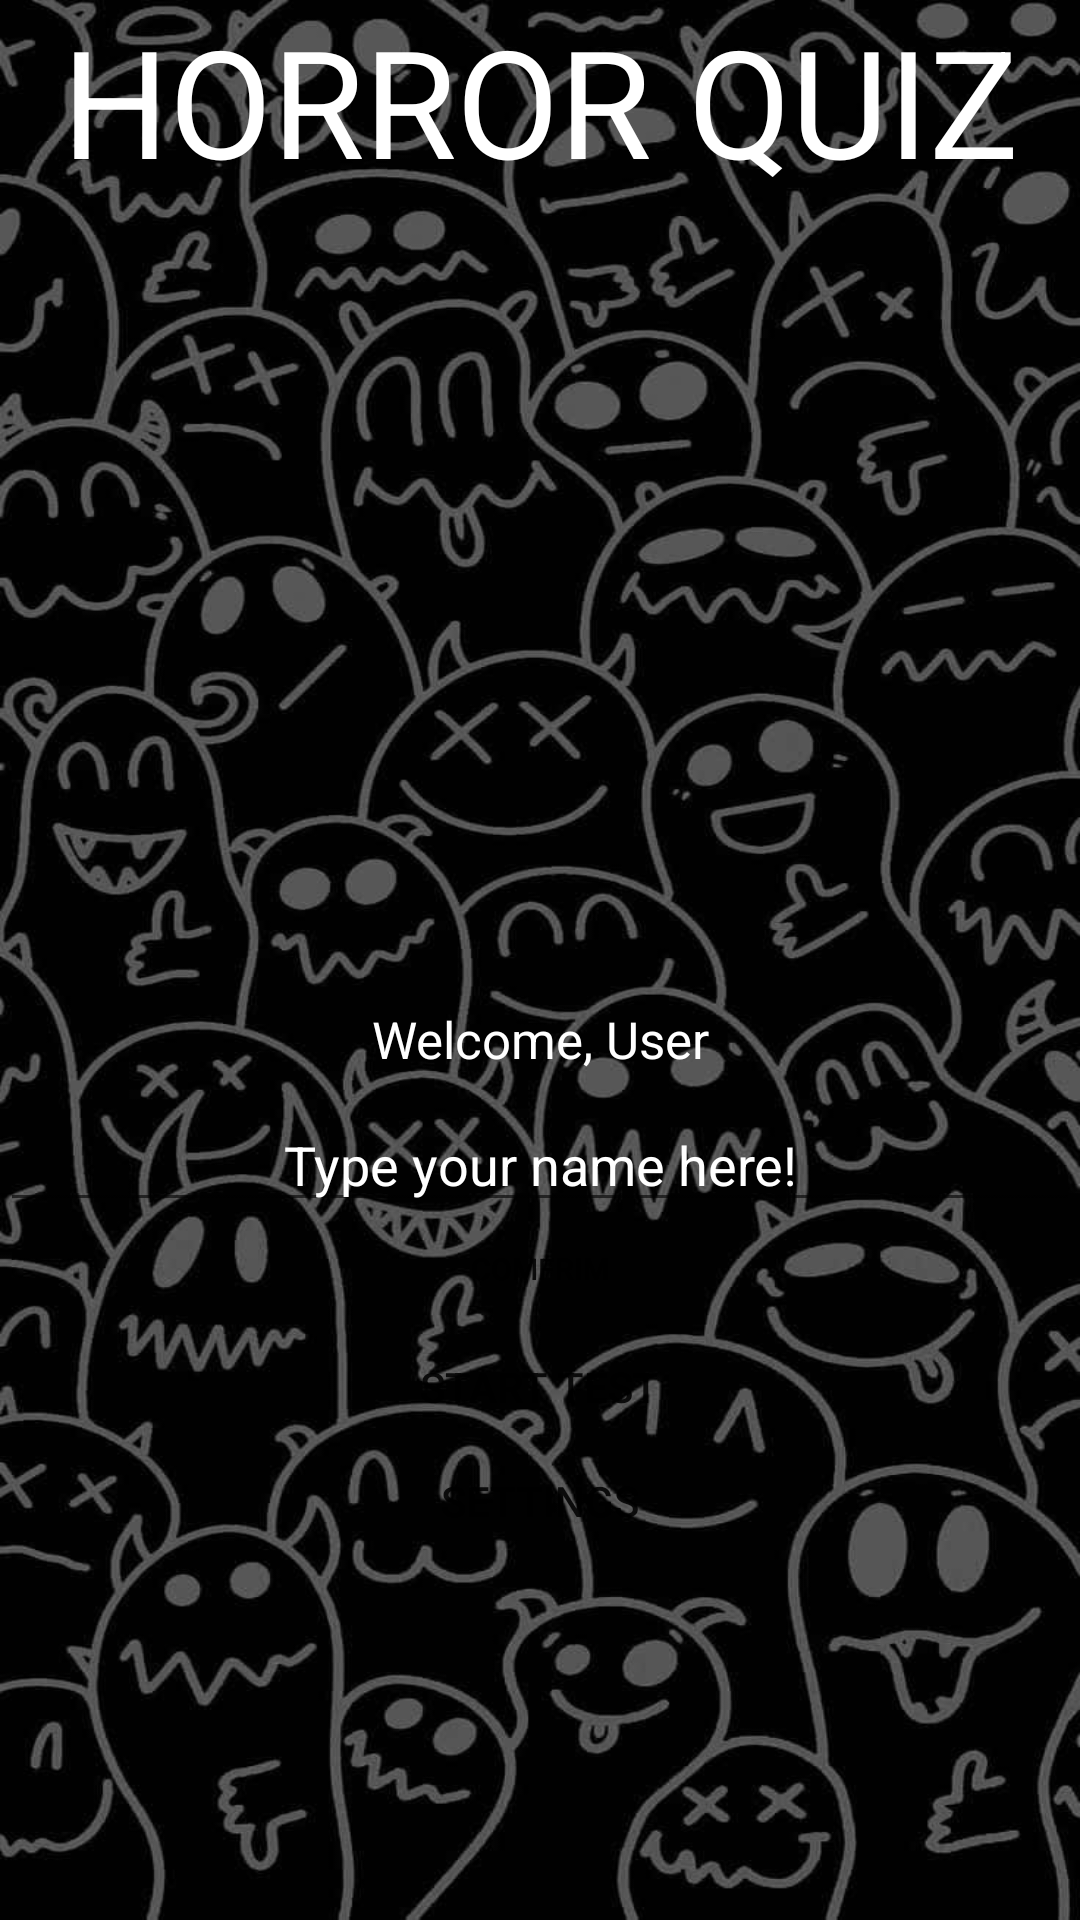

Here is an Android app screen rendered from its layout file. Give the layout XML and the strings, colors and styles it references.
<!-- AndroidManifest.xml: application theme Theme.HorrorQuizApp -->
<!-- res/layout/activity_welcome.xml -->
<?xml version="1.0" encoding="utf-8"?>
<LinearLayout xmlns:app="http://schemas.android.com/apk/res-auto"
    android:layout_width="match_parent"
    android:layout_height="match_parent"
    android:orientation="vertical"
    android:background="@drawable/ghosts"
    android:id="@+id/main"
    xmlns:android="http://schemas.android.com/apk/res/android"
    >

    <LinearLayout
        android:layout_width="match_parent"
        android:layout_height="335dp"
        android:orientation="vertical">


        <TextView
            android:layout_width="match_parent"
            android:layout_height="118dp"
            android:text="HORROR QUIZ"
            android:textAlignment="center"
            android:textColor="@color/white"
            android:textSize="50dp" />

        <ImageView
            android:id="@+id/imageView2"
            android:layout_width="match_parent"
            android:layout_height="wrap_content"
            app:srcCompat="@drawable/ghostt" />

    </LinearLayout>

    <TextView
        android:id="@+id/NameLtL"
        android:layout_width="match_parent"
        android:layout_height="31dp"
        android:textAlignment="center"
        android:text="Welcome, User"
        android:textColor="@color/white"
        android:textSize="17dp"
        />


    <EditText
        android:id="@+id/userBTN"
        android:layout_width="match_parent"
        android:layout_height="wrap_content"
        android:hint="Type your name here!"
        android:textColor="@color/white"
        android:textAlignment="center"
        android:textColorHint="@color/white"
        android:textSize="18dp" />

    <Button
        android:id="@+id/confBTN"
        android:layout_width="172dp"
        android:layout_height="31dp"
        android:layout_gravity="center"
        android:text="Comfrim"
        android:background="@drawable/custom_button"
        android:textSize="10dp" />

    <Button
        android:id="@+id/strtBTN"
        android:layout_width="281dp"
        android:layout_height="wrap_content"
        android:layout_gravity="center"
        android:text="Start Test"
        android:background="@drawable/custom_button"
        android:gravity="center" />

    <Button
        android:layout_width="187dp"
        android:layout_height="28dp"
        android:layout_gravity="center"
        android:background="@drawable/custom_button"
        android:gravity="center"
        android:text="Settings" />


</LinearLayout>
<!-- resources referenced by this layout -->
<resources>
  <!-- drawable ghosts: png bitmap (drawable, 394643 bytes) -->
  <style name="Theme.HorrorQuizApp" parent="Base.Theme.HorrorQuizApp" />
  <style name="Base.Theme.HorrorQuizApp" parent="Theme.AppCompat.Light.NoActionBar">
          
          
      </style>
  <!-- not gathered from this repository: default colours our renderer supplied (Android Studio template values) -->
  <color name="white">#FFFFFFFF</color>
</resources>
